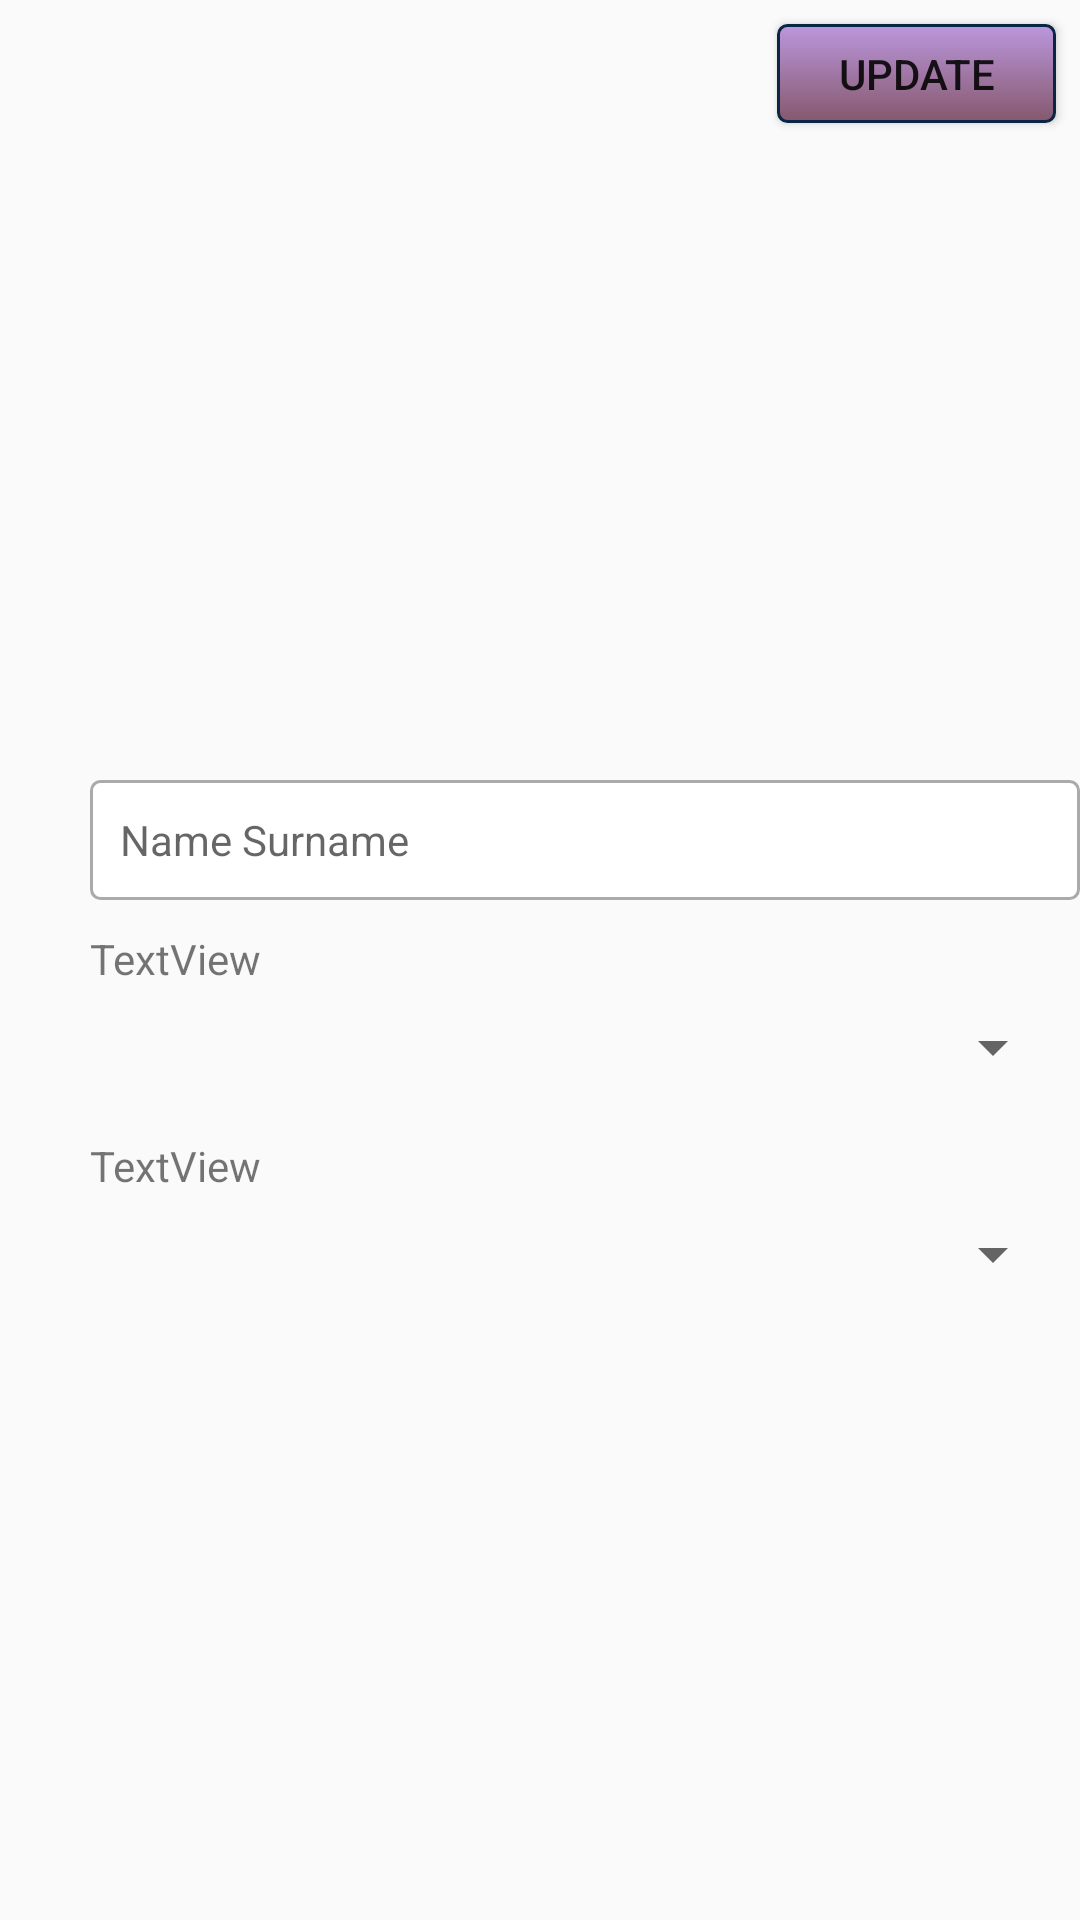

Produce the Android XML layout that renders to this screen, including the resource entries it uses.
<!-- AndroidManifest.xml: application theme Theme.SocialCampusNew -->
<!-- res/layout/fragment_profile.xml -->
<?xml version="1.0" encoding="utf-8"?>
<FrameLayout xmlns:android="http://schemas.android.com/apk/res/android"
    xmlns:app="http://schemas.android.com/apk/res-auto"
    xmlns:tools="http://schemas.android.com/tools"
    android:layout_width="match_parent"
    android:layout_height="match_parent"
    tools:context=".Fragment.ProfileFragment">

    <RelativeLayout
        android:layout_width="match_parent"
        android:layout_height="match_parent">

        <Button
            android:id="@+id/profile_Update"
            android:layout_width="93dp"
            android:layout_height="33dp"
            android:layout_marginTop="8dp"
            android:layout_marginEnd="8dp"
            android:background="@drawable/mybutton"
            android:text="Update"
            android:layout_alignParentRight="true"/>
        <Button
            android:id="@+id/profile_photo_select"
            android:layout_width="50dp"
            android:layout_height="50dp"
            android:background="@drawable/ic_insert_photo"
            android:layout_below="@+id/profile_Update"
            android:layout_alignParentRight="true"
            android:layout_marginTop="120dp"
            android:layout_marginRight="20dp"
            />

        <ImageView
            android:id="@+id/imageView_Profile"
            android:layout_width="wrap_content"
            android:layout_height="160dp"
            android:layout_centerHorizontal="true"
            android:layout_marginTop="50dp"
            tools:src="@tools:sample/avatars" />


        <EditText
            android:id="@+id/profile_name_surname"
            android:background="@drawable/custom_input"
            android:drawableStart="@drawable/ic_person"
            android:drawablePadding="10dp"
            android:paddingStart="10dp"
            android:paddingEnd="10dp"
            android:layout_width="350dp"
            android:layout_height="40dp"
            android:layout_below="@+id/imageView_Profile"
            android:layout_marginLeft="30dp"
            android:layout_marginTop="50dp"
            android:ems="10"
            android:textSize="14sp"
            android:hint="Name Surname"
            android:inputType="text" />
        <TextView
            android:id="@+id/profile_textView_uni"
            android:layout_width="wrap_content"
            android:layout_height="wrap_content"
            android:text="TextView"
            android:layout_marginTop="10dp"
            android:layout_marginLeft="30dp"
            android:layout_below="@+id/profile_name_surname"/>
        <Spinner
            android:id="@+id/profile_spinner_Uni"
            android:layout_width="350dp"
            android:layout_height="40dp"
            android:layout_centerHorizontal="true"
            android:drawablePadding="10dp"
            android:paddingStart="10dp"
            android:paddingEnd="10dp"
            android:drawableStart="@drawable/ic_baseline_university"
            android:layout_below="@+id/profile_textView_uni"
            />
        <TextView
            android:id="@+id/profile_textView_branch"
            android:layout_width="wrap_content"
            android:layout_height="wrap_content"
            android:layout_marginTop="10dp"
            android:layout_marginLeft="30dp"
            android:text="TextView"
            android:layout_below="@+id/profile_spinner_Uni"/>
        <Spinner
            android:id="@+id/profile_spinner_Branch"
            android:layout_width="350dp"
            android:layout_height="40dp"
            android:layout_centerHorizontal="true"
            android:drawablePadding="10dp"
            android:paddingStart="10dp"
            android:paddingEnd="10dp"
            android:drawableStart="@drawable/ic_department"
            android:layout_below="@+id/profile_textView_branch"
            />




    </RelativeLayout>


</FrameLayout>
<!-- resources referenced by this layout -->
<resources>
  <!-- drawable custom_input (drawable-v24) -->
  <?xml version="1.0" encoding="utf-8"?>
  <selector xmlns:android="http://schemas.android.com/apk/res/android">
      <item android:state_enabled="true" android:state_focused="true">
          <shape android:shape="rectangle">
              <solid android:color="@color/white"/>
              <corners android:radius="6dp"/>
              <stroke android:color="@color/purple_200" android:width="1dp"/>
          </shape>
      </item>
  
      <item android:state_enabled="true">
          <shape android:shape="rectangle">
              <solid android:color="@color/white"/>
              <corners android:radius="3dp"/>
              <stroke android:color="@android:color/darker_gray" android:width="1dp"/>
          </shape>
      </item>
  
  </selector>
  <!-- drawable ic_department (drawable-v24) -->
  <vector xmlns:android="http://schemas.android.com/apk/res/android"
      android:width="24dp"
      android:height="24dp"
      android:viewportWidth="24"
      android:viewportHeight="24"
      android:tint="?attr/colorControlNormal">
    <path
        android:fillColor="@android:color/darker_gray"
        android:pathData="M20,4L4,4c-1.1,0 -2,0.9 -2,2v12c0,1.1 0.9,2 2,2h16c1.1,0 2,-0.9 2,-2L22,6c0,-1.1 -0.9,-2 -2,-2zM4,12h4v2L4,14v-2zM14,18L4,18v-2h10v2zM20,18h-4v-2h4v2zM20,14L10,14v-2h10v2z"/>
  </vector>
  <!-- drawable mybutton (drawable) -->
  <?xml version="1.0" encoding="utf-8"?>
  <selector xmlns:android="http://schemas.android.com/apk/res/android" >
      <item android:state_pressed="true" >
          <shape android:shape="rectangle"  >
              <corners android:radius="3dip" />
              <stroke android:width="1dip" android:color="#E3B0AA" />
              <gradient android:angle="-90" android:startColor="#CA9BC4" android:endColor="#BA48D3"  />
          </shape>
      </item>
      <item android:state_focused="true">
          <shape android:shape="rectangle"  >
              <corners android:radius="3dip" />
              <stroke android:width="1dip" android:color="#9D8FD8" />
              <solid android:color="#7A6AA8"/>
          </shape>
      </item>
      <item >
          <shape android:shape="rectangle" >
              <corners android:radius="3dip" />
              <stroke android:width="1dip" android:color="#0B2545"  />
              <gradient android:angle="-90" android:startColor="#BB97DD" android:endColor="#85586D" />
          </shape>
      </item>
  </selector>
  <style name="Theme.SocialCampusNew" parent="Theme.AppCompat.Light.NoActionBar">
          
          <item name="colorPrimary">@color/purple_500</item>
          <item name="colorPrimaryVariant">@color/purple_700</item>
          <item name="colorOnPrimary">@color/white</item>
          
          <item name="colorSecondary">@color/teal_200</item>
          <item name="colorSecondaryVariant">@color/teal_700</item>
          <item name="colorOnSecondary">@color/black</item>
          
          <item name="android:statusBarColor" tools:targetApi="l">?attr/colorPrimaryVariant</item>
          
      </style>
  <color name="white">#FFFFFFFF</color>
  <color name="purple_200">#FFBB86FC</color>
  <color name="purple_500">#FF6200EE</color>
  <color name="purple_700">#FF3700B3</color>
  <color name="teal_200">#FF03DAC5</color>
  <color name="teal_700">#FF018786</color>
  <color name="black">#FF000000</color>
</resources>
